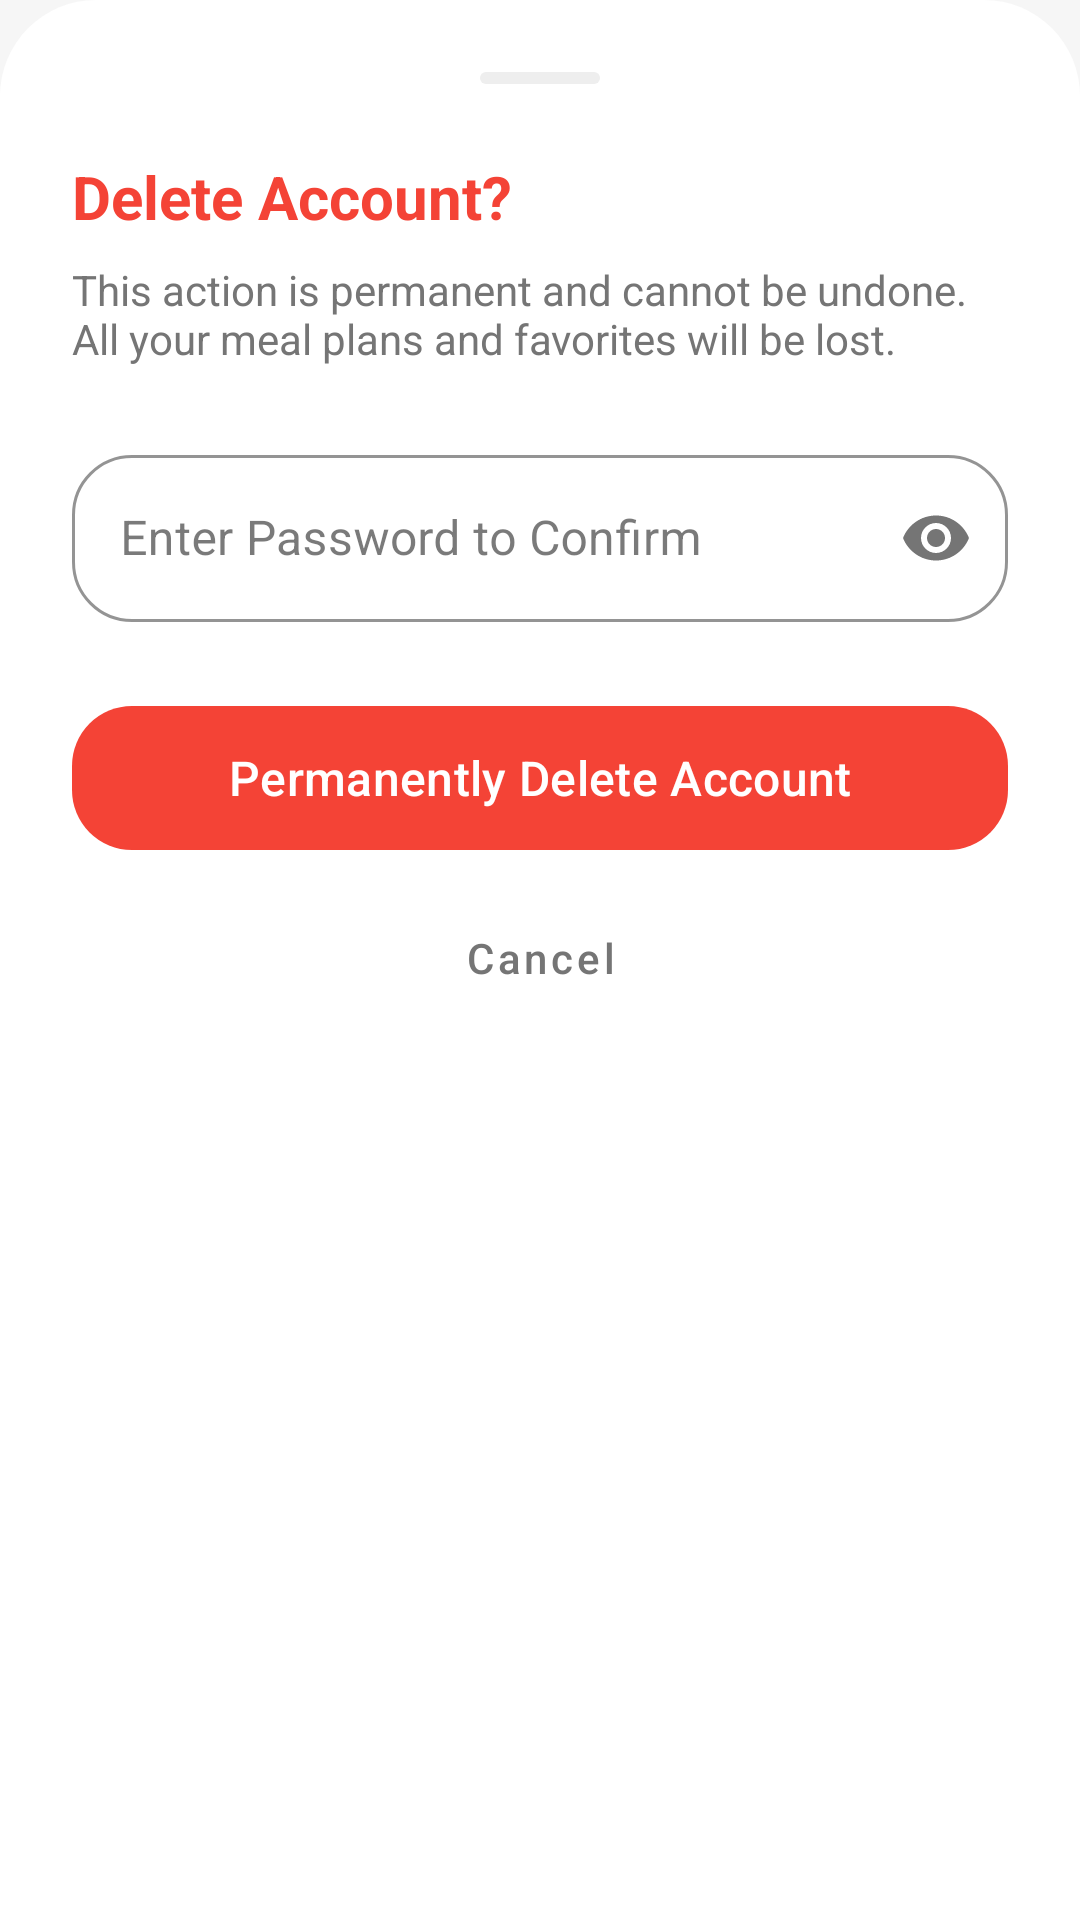

Write the Android layout XML for this screen, with the resource values it uses.
<!-- AndroidManifest.xml: application theme Theme.PlanPrep -->
<!-- res/layout/layout_delete_account_bottom_sheet.xml -->
<?xml version="1.0" encoding="utf-8"?>
<LinearLayout xmlns:android="http://schemas.android.com/apk/res/android"
    xmlns:app="http://schemas.android.com/apk/res-auto"
    android:layout_width="match_parent"
    android:layout_height="wrap_content"
    android:background="@drawable/bg_white_top_rounded"
    android:backgroundTint="@color/surface_color"
    android:orientation="vertical"
    android:padding="24dp">

    <View
        android:layout_width="40dp"
        android:layout_height="4dp"
        android:layout_gravity="center_horizontal"
        android:layout_marginBottom="24dp"
        android:background="@drawable/bg_drag_handle"
        android:backgroundTint="@color/surface_variant" />

    <TextView
        android:layout_width="wrap_content"
        android:layout_height="wrap_content"
        android:text="Delete Account?"
        android:textColor="@color/error_color"
        android:textSize="20sp"
        android:textStyle="bold" />

    <TextView
        android:id="@+id/tvDeleteDescription"
        android:layout_width="wrap_content"
        android:layout_height="wrap_content"
        android:layout_marginTop="8dp"
        android:layout_marginBottom="24dp"
        android:text="This action is permanent and cannot be undone. All your meal plans and favorites will be lost."
        android:textColor="@color/text_secondary"
        android:textSize="14sp" />

    <com.google.android.material.textfield.TextInputLayout
        android:id="@+id/layoutConfirmPasswordDelete"
        style="@style/Widget.MaterialComponents.TextInputLayout.OutlinedBox"
        android:layout_width="match_parent"
        android:layout_height="wrap_content"
        android:layout_marginBottom="24dp"
        app:boxStrokeColor="@color/error_color"
        app:hintTextColor="@color/error_color"
        app:passwordToggleEnabled="true"
        app:boxCornerRadiusTopStart="20dp"
        app:boxCornerRadiusTopEnd="20dp"
        app:boxCornerRadiusBottomStart="20dp"
        app:boxCornerRadiusBottomEnd="20dp">

        <com.google.android.material.textfield.TextInputEditText
            android:id="@+id/etConfirmPasswordDelete"
            android:layout_width="match_parent"
            android:layout_height="wrap_content"
            android:hint="Enter Password to Confirm"
            android:inputType="textPassword" />
    </com.google.android.material.textfield.TextInputLayout>

    <com.google.android.material.button.MaterialButton
        android:id="@+id/btnConfirmDelete"
        android:layout_width="match_parent"
        android:layout_height="56dp"
        android:text="Permanently Delete Account"
        android:textAllCaps="false"
        android:textSize="16sp"
        android:textColor="#FFFFFF"
        app:backgroundTint="@color/error_color"
        app:cornerRadius="20dp" />

    <com.google.android.material.button.MaterialButton
        android:id="@+id/btnCancelDelete"
        style="@style/Widget.MaterialComponents.Button.TextButton"
        android:layout_width="match_parent"
        android:layout_height="wrap_content"
        android:layout_marginTop="8dp"
        android:text="Cancel"
        android:textColor="@color/text_secondary"
        android:textAllCaps="false" />

</LinearLayout>
<!-- resources referenced by this layout -->
<resources>
  <color name="error_color">#F44336</color>
  <color name="surface_color">#FFFFFF</color>
  <color name="surface_variant">#EEEEEE</color>
  <color name="text_secondary">#757575</color>
  <!-- drawable bg_drag_handle (drawable) -->
  <?xml version="1.0" encoding="utf-8"?>
  <shape xmlns:android="http://schemas.android.com/apk/res/android">
      <solid android:color="#FFFFFF"/> <corners android:radius="100dp"/> </shape>
  <!-- drawable bg_white_top_rounded (drawable) -->
  <?xml version="1.0" encoding="utf-8"?>
  <shape xmlns:android="http://schemas.android.com/apk/res/android">
      <solid android:color="#FFFFFF"/>
      <corners android:topLeftRadius="32dp" android:topRightRadius="32dp"/>
  </shape>
  <style name="Theme.PlanPrep" parent="Base.Theme.PlanPrep" />
  <style name="Base.Theme.PlanPrep" parent="Theme.Material3.DayNight.NoActionBar">
          <item name="windowActionBar">false</item>
          <item name="windowNoTitle">true</item>
  
          <item name="android:statusBarColor">@android:color/transparent</item>
          <item name="android:windowLightStatusBar">true</item> <item name="android:navigationBarColor">@android:color/transparent</item>
  
          <item name="colorPrimary">@color/purple_700</item>
          <item name="colorOnPrimary">@color/white</item>
  
          <item name="android:windowBackground">@color/bg</item>
          <item name="colorSurface">@color/bg</item>
          <item name="colorOnSurface">@color/text_primary</item>
      </style>
  <color name="purple_700">#5E35B1</color>
  <color name="white">#FFFFFF</color>
  <color name="bg">#F6F6F6</color>
  <color name="text_primary">#212121</color>
</resources>
